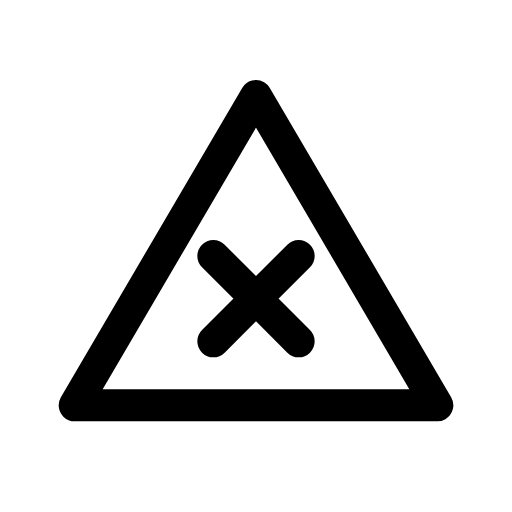
t = 0.00 s
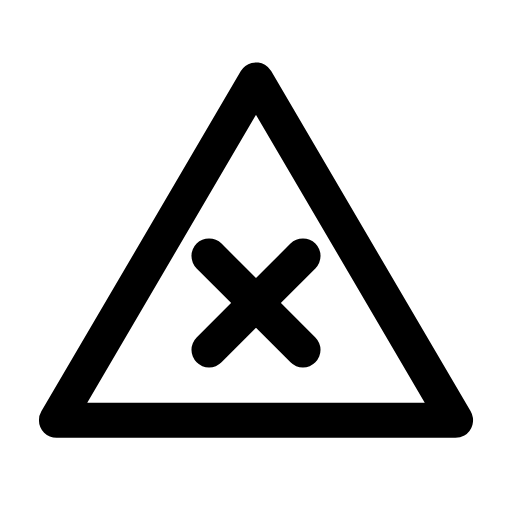
t = 0.12 s
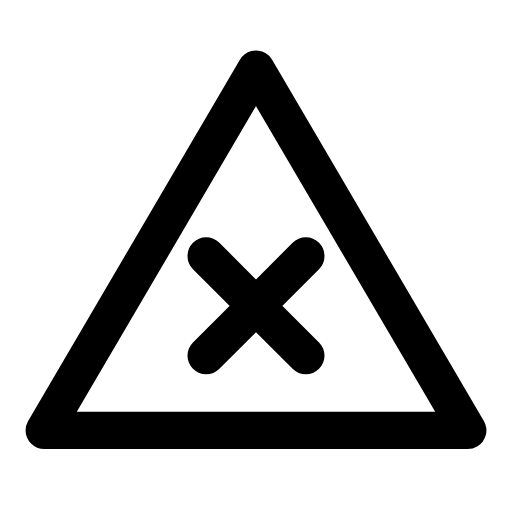
t = 0.29 s
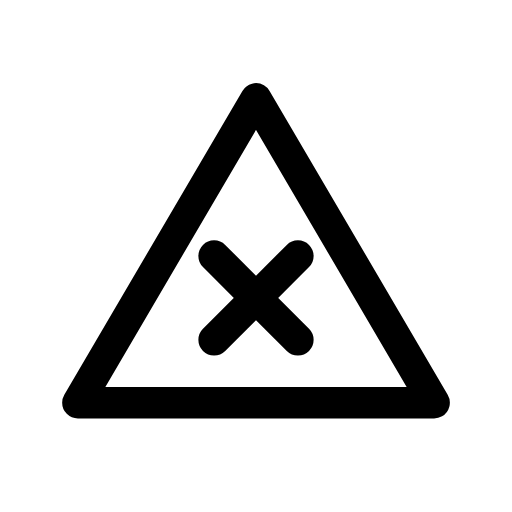
t = 0.39 s
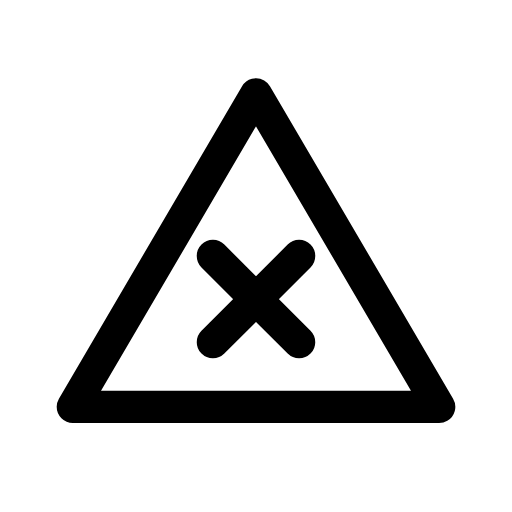
t = 0.52 s
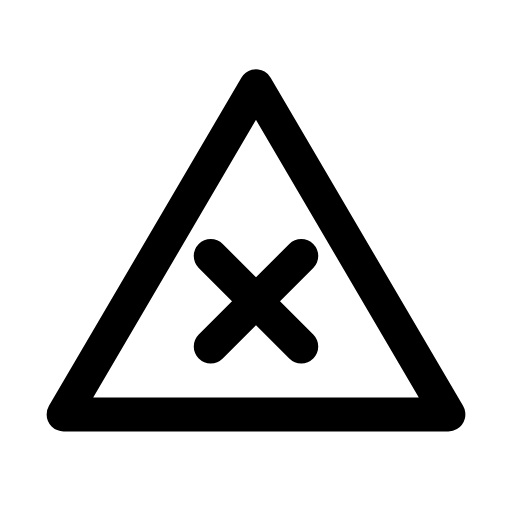
t = 0.65 s

The animated SVG that drew these frames (rendered in a browser with its animation timeline set to each time). Animation: 1 CSS @keyframes rule; one cycle of 0.80 s, repeats indefinitely.

<svg xmlns="http://www.w3.org/2000/svg" viewBox="0 0 24 24" width="24" height="24" class="rd-a-triangle-x" data-rd-animate="hover"><style>.rd-a-triangle-x{overflow:visible}.rd-a-triangle-x *{transform-box:view-box}.rd-a-triangle-x .a{transform-origin:12px 12px}@media (prefers-reduced-motion:no-preference){.rd-a-triangle-x[data-rd-animate="hover"]:hover .a,:hover>.rd-a-triangle-x[data-rd-animate="parent"] .a,.rd-a-triangle-x[data-rd-animate="play"] .a,.rd-a-triangle-x[data-rd-animate="loop"] .a{animation:rd-triangle-x-m calc(0.8s*var(--rd-speed,1)) ease-in-out}.rd-a-triangle-x[data-rd-animate="loop"] *{animation-iteration-count:infinite!important}@keyframes rd-triangle-x-m{0%,100%{scale:1}30%{scale:1.2}55%{scale:.95}75%{scale:1.07}}}</style><g fill="none" stroke="currentColor" stroke-linecap="round" stroke-linejoin="round" stroke-width="1.5"><g class="a"><path d="M12 4.5l8.5 14.5h-17z"/><path d="M10 12l4 4M14 12l-4 4"/></g></g></svg>
